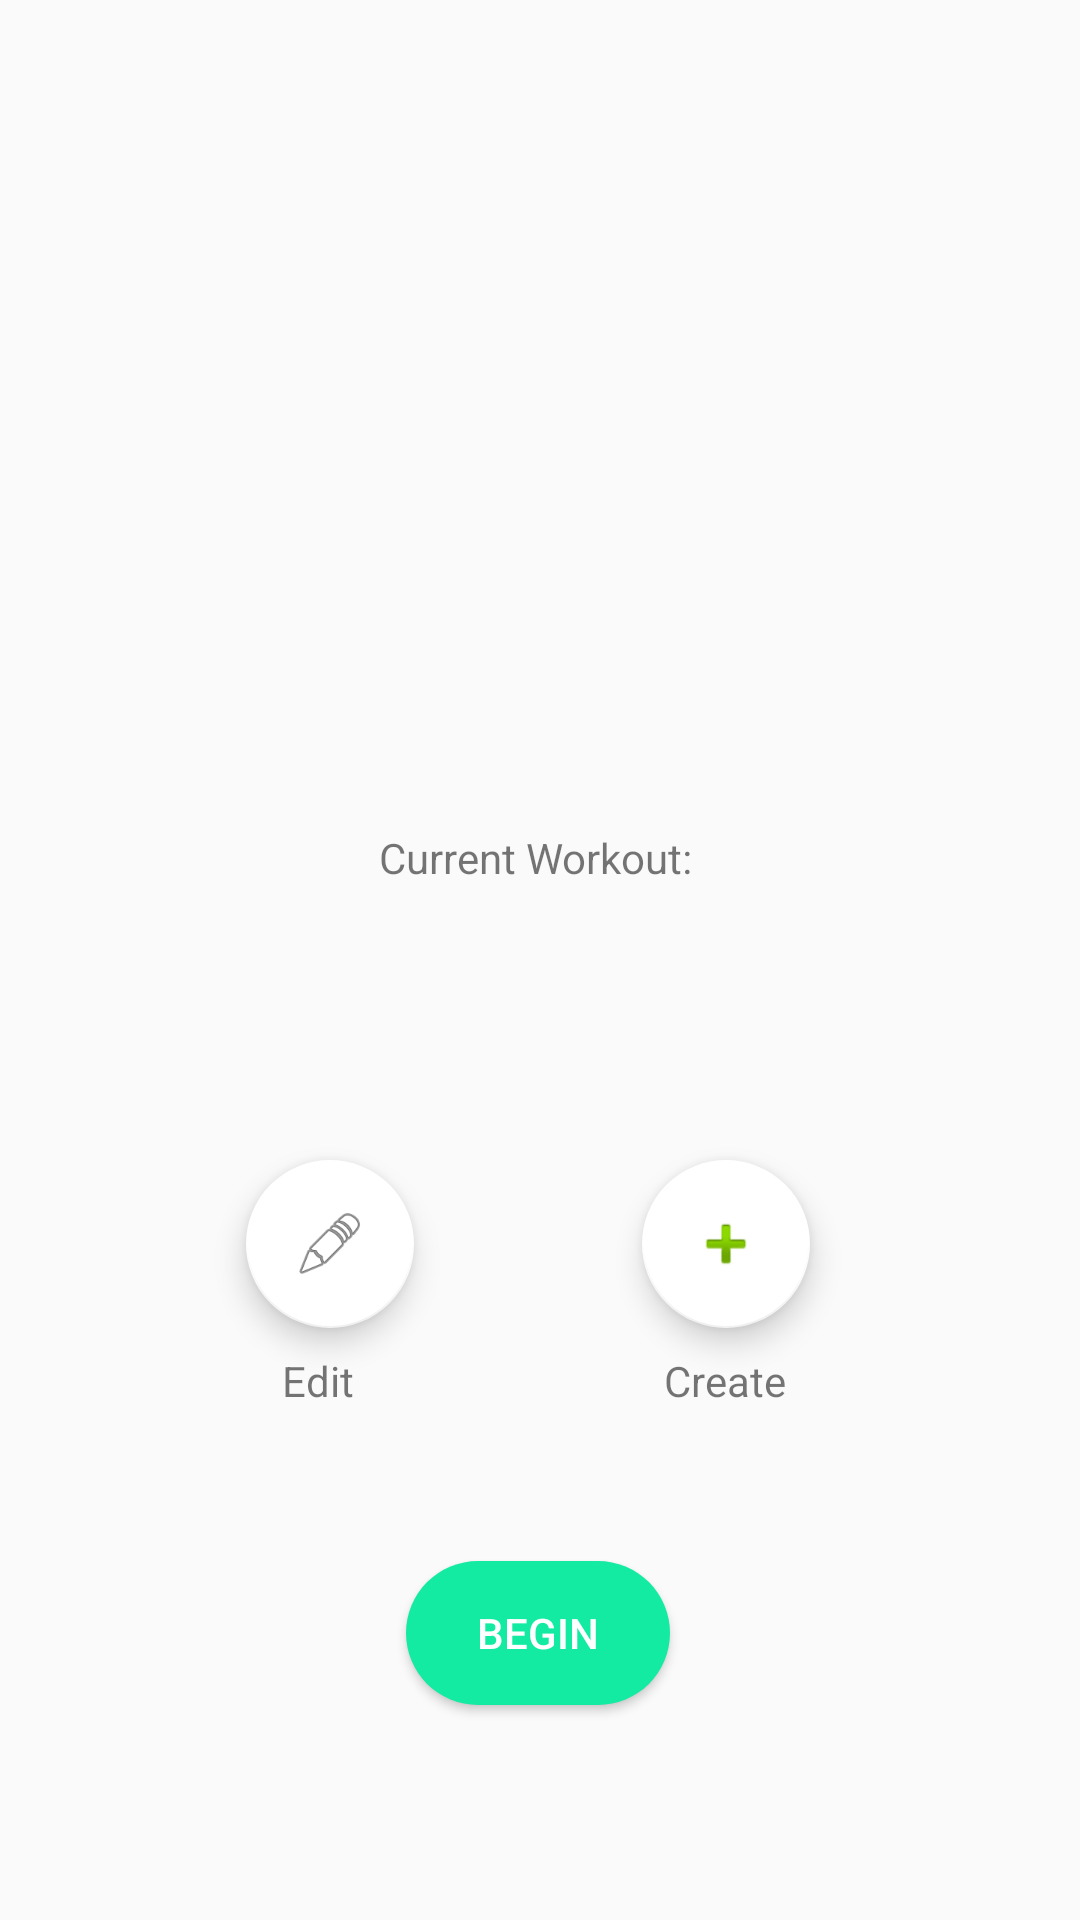

Layout XML and referenced resources for this Android screen:
<!-- AndroidManifest.xml: application theme AppTheme -->
<!-- res/layout/workout_layout.xml -->
<?xml version="1.0" encoding="utf-8"?>
<androidx.constraintlayout.widget.ConstraintLayout
    xmlns:android="http://schemas.android.com/apk/res/android"
    xmlns:app="http://schemas.android.com/apk/res-auto"
    xmlns:tools="http://schemas.android.com/tools"
    android:layout_width="match_parent"
    android:layout_height="match_parent"
    android:gravity="center">

    <ListView
        android:id="@+id/workoutList"
        android:layout_width="401dp"
        android:layout_height="223dp"
        app:layout_constraintBottom_toBottomOf="parent"
        app:layout_constraintEnd_toEndOf="parent"
        app:layout_constraintStart_toStartOf="parent"
        app:layout_constraintTop_toTopOf="parent"
        app:layout_constraintVertical_bias="0.031">

    </ListView>

    <TextView
        android:id="@+id/currentWorkoutTV"
        android:layout_width="match_parent"
        android:layout_height="wrap_content"
        android:text="Current Workout: "
        android:textAlignment="center"
        app:layout_constraintBottom_toTopOf="@+id/editButton"
        app:layout_constraintEnd_toEndOf="parent"
        app:layout_constraintHorizontal_bias="0.0"
        app:layout_constraintStart_toStartOf="parent"
        app:layout_constraintTop_toBottomOf="@+id/workoutList"
        app:layout_constraintVertical_bias="0.306" />

    <com.google.android.material.floatingactionbutton.FloatingActionButton
        android:id="@+id/createButton"
        android:layout_width="wrap_content"
        android:layout_height="wrap_content"
        android:backgroundTint="#FFFFFF"
        android:clickable="true"
        android:onClick="onClick"
        app:backgroundTint="#FFFFFF"
        app:layout_constraintBottom_toBottomOf="parent"
        app:layout_constraintEnd_toEndOf="parent"
        app:layout_constraintHorizontal_bias="0.704"
        app:layout_constraintStart_toStartOf="parent"
        app:layout_constraintTop_toTopOf="parent"
        app:layout_constraintVertical_bias="0.662"
        app:rippleColor="#FFFFFF"
        app:srcCompat="@android:drawable/ic_input_add" />

    <Button
        android:id="@+id/beginButton"
        android:layout_width="wrap_content"
        android:layout_height="wrap_content"
        android:background="@drawable/button"
        android:backgroundTint="@color/colorAccent"
        android:onClick="onClick"
        android:text="Begin"
        android:textColor="@android:color/white"
        app:layout_constraintBottom_toBottomOf="parent"
        app:layout_constraintEnd_toEndOf="parent"
        app:layout_constraintHorizontal_bias="0.498"
        app:layout_constraintStart_toStartOf="parent"
        app:layout_constraintTop_toBottomOf="@+id/workoutList"
        app:layout_constraintVertical_bias="0.799" />

    <com.google.android.material.floatingactionbutton.FloatingActionButton
        android:id="@+id/editButton"
        android:layout_width="wrap_content"
        android:layout_height="wrap_content"
        android:backgroundTint="#FFFFFF"
        android:clickable="true"
        android:onClick="onClick"
        app:backgroundTint="#FFFFFF"
        app:layout_constraintBottom_toBottomOf="parent"
        app:layout_constraintEnd_toEndOf="parent"
        app:layout_constraintHorizontal_bias="0.27"
        app:layout_constraintStart_toStartOf="parent"
        app:layout_constraintTop_toTopOf="parent"
        app:layout_constraintVertical_bias="0.662"
        app:rippleColor="#FFFFFF"
        app:srcCompat="@android:drawable/ic_menu_edit" />

    <TextView
        android:id="@+id/editTV"
        android:layout_width="74dp"
        android:layout_height="20dp"
        android:layout_marginTop="8dp"
        android:ems="10"
        android:text="Edit"
        android:textAlignment="center"
        android:textSize="14sp"
        app:layout_constraintEnd_toStartOf="@+id/createTV"
        app:layout_constraintHorizontal_bias="0.526"
        app:layout_constraintStart_toStartOf="parent"
        app:layout_constraintTop_toBottomOf="@+id/editButton" />

    <TextView
        android:id="@+id/createTV"
        android:layout_width="74dp"
        android:layout_height="20dp"
        android:layout_marginTop="8dp"
        android:ems="10"
        android:text="Create"
        android:textAlignment="center"
        android:textSize="14sp"
        app:layout_constraintEnd_toEndOf="parent"
        app:layout_constraintHorizontal_bias="0.715"
        app:layout_constraintStart_toStartOf="parent"
        app:layout_constraintTop_toBottomOf="@+id/createButton" />

</androidx.constraintlayout.widget.ConstraintLayout>
<!-- resources referenced by this layout -->
<resources>
  <color name="colorAccent">#13EBA2</color>
  <!-- drawable button (drawable) -->
  <?xml version="1.0" encoding="utf-8"?>
  <shape android:shape="rectangle" xmlns:android="http://schemas.android.com/apk/res/android">
  
      <solid android:color="@color/colorPrimaryDark"/>
      <corners android:radius="50dp"/>
  
  </shape>
  <style name="AppTheme" parent="Theme.AppCompat.Light.DarkActionBar">
          
          <item name="colorPrimary">@color/colorPrimary</item>
          <item name="colorPrimaryDark">@color/colorPrimaryDark</item>
          <item name="colorAccent">@color/colorAccent</item>
      </style>
  <color name="colorPrimaryDark">#0AD48B</color>
  <color name="colorPrimary">#3BFEBB</color>
</resources>
